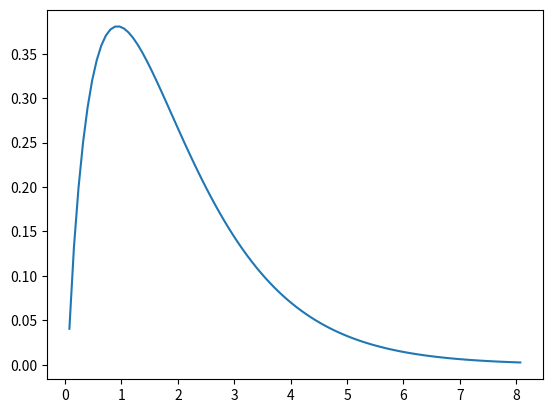

Source code (Python):
import scipy.stats as stats

# Generate some sample data
import numpy as np
y_values = np.random.gamma(2, 1, 1000)

# Fit a gamma distribution to the data
params = stats.gamma.fit(y_values)

# Create an x-axis for plotting the distribution
x = np.linspace(y_values.min(), y_values.max(), 100)

# Calculate the probability density function (PDF) for the fitted distribution
pdf = stats.gamma.pdf(x, *params)

# Plot the PDF
import matplotlib.pyplot as plt
plt.plot(x, pdf)
plt.show()
